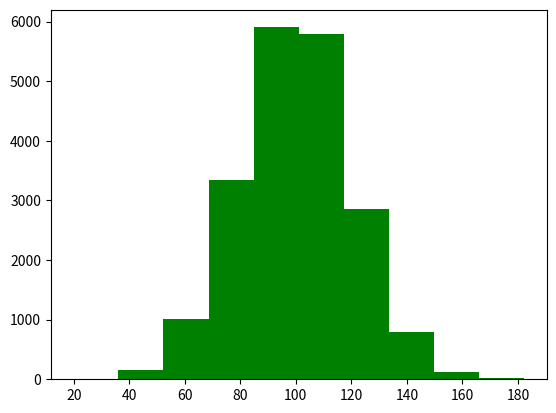

Reproduce this figure in Python. (Note: this script raises an exception after producing the figure.)
#coding=utf-8
# Created by feizi at 2017/2/10

import matplotlib.pyplot as plt
import numpy as np

# 直方图
mu = 100
sigma = 20

# 样本数量
x = mu + sigma * np.random.randn(20000)

# bins 显示有几个直方，normed是否对数据进行标准化
plt.hist(x, bins=10, color='green', normed=True)
plt.show()




